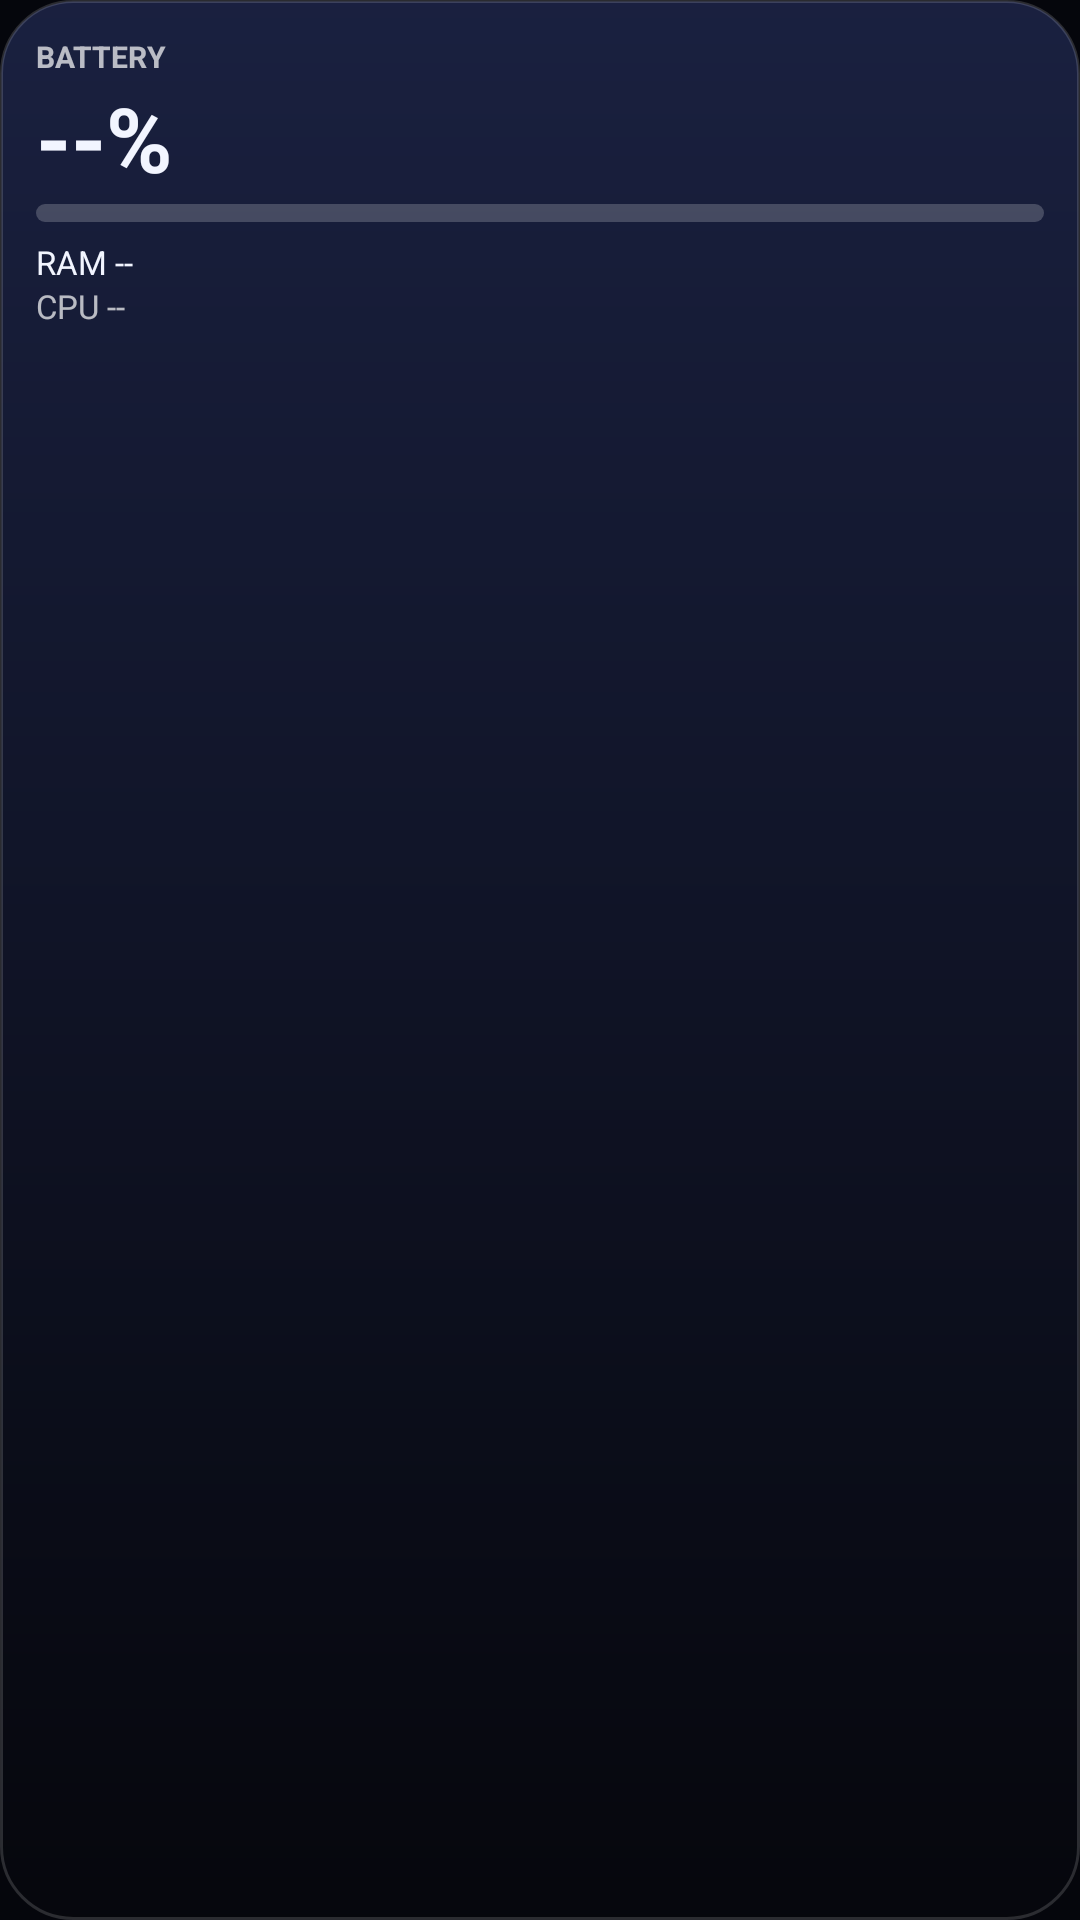

Layout XML and referenced resources for this Android screen:
<!-- AndroidManifest.xml: application theme Theme.PhoneStatus -->
<!-- res/layout/widget_small.xml -->
<?xml version="1.0" encoding="utf-8"?>
<LinearLayout xmlns:android="http://schemas.android.com/apk/res/android"
    android:id="@+id/w_root"
    android:layout_width="match_parent"
    android:layout_height="match_parent"
    android:background="@drawable/widget_bg"
    android:orientation="vertical"
    android:padding="12dp">

    <TextView
        android:layout_width="wrap_content"
        android:layout_height="wrap_content"
        android:text="BATTERY"
        android:textColor="@color/text_secondary"
        android:textSize="10sp"
        android:textStyle="bold" />

    <LinearLayout
        android:layout_width="match_parent"
        android:layout_height="wrap_content"
        android:gravity="center_vertical"
        android:orientation="horizontal">

        <TextView
            android:id="@+id/w_battery_pct"
            android:layout_width="wrap_content"
            android:layout_height="wrap_content"
            android:text="--%"
            android:textColor="@color/text_primary"
            android:textSize="30sp"
            android:textStyle="bold" />

        <TextView
            android:id="@+id/w_charging"
            android:layout_width="wrap_content"
            android:layout_height="wrap_content"
            android:text=" ⚡"
            android:textColor="@color/c_battery"
            android:textSize="18sp"
            android:visibility="gone" />
    </LinearLayout>

    <include
        layout="@layout/part_battery_bar"
        android:layout_width="match_parent"
        android:layout_height="6dp"
        android:layout_marginTop="2dp" />

    <TextView
        android:id="@+id/w_line1"
        android:layout_width="wrap_content"
        android:layout_height="wrap_content"
        android:layout_marginTop="6dp"
        android:text="RAM --"
        android:textColor="@color/text_primary"
        android:textSize="11sp" />

    <TextView
        android:id="@+id/w_line2"
        android:layout_width="wrap_content"
        android:layout_height="wrap_content"
        android:text="CPU --"
        android:textColor="@color/text_secondary"
        android:textSize="11sp" />
</LinearLayout>
<!-- res/layout/part_battery_bar.xml (included above) -->
<?xml version="1.0" encoding="utf-8"?>
<FrameLayout xmlns:android="http://schemas.android.com/apk/res/android"
    android:layout_width="match_parent"
    android:layout_height="6dp">

    <ProgressBar
        android:id="@+id/w_battery_bar"
        style="?android:attr/progressBarStyleHorizontal"
        android:layout_width="match_parent"
        android:layout_height="6dp"
        android:max="100"
        android:maxHeight="6dp"
        android:minHeight="6dp"
        android:progress="0"
        android:progressDrawable="@drawable/bar_battery" />

    <ProgressBar
        android:id="@+id/w_battery_bar_low"
        style="?android:attr/progressBarStyleHorizontal"
        android:layout_width="match_parent"
        android:layout_height="6dp"
        android:max="100"
        android:maxHeight="6dp"
        android:minHeight="6dp"
        android:progress="0"
        android:progressDrawable="@drawable/bar_low"
        android:visibility="gone" />
</FrameLayout>
<!-- resources referenced by this layout -->
<resources>
  <color name="c_battery">#FF3DF5A7</color>
  <color name="text_primary">#FFF2F5FF</color>
  <!-- drawable bar_battery (drawable) -->
  <?xml version="1.0" encoding="utf-8"?>
  <layer-list xmlns:android="http://schemas.android.com/apk/res/android">
      <item android:id="@android:id/background">
          <shape android:shape="rectangle">
              <corners android:radius="4dp" />
              <solid android:color="#33FFFFFF" />
          </shape>
      </item>
      <item android:id="@android:id/progress">
          <clip>
              <shape android:shape="rectangle">
                  <corners android:radius="4dp" />
                  <solid android:color="@color/c_battery" />
              </shape>
          </clip>
      </item>
  </layer-list>
  <!-- drawable bar_low (drawable) -->
  <?xml version="1.0" encoding="utf-8"?>
  <layer-list xmlns:android="http://schemas.android.com/apk/res/android">
      <item android:id="@android:id/background">
          <shape android:shape="rectangle">
              <corners android:radius="4dp" />
              <solid android:color="#33FFFFFF" />
          </shape>
      </item>
      <item android:id="@android:id/progress">
          <clip>
              <shape android:shape="rectangle">
                  <corners android:radius="4dp" />
                  <solid android:color="@color/c_low" />
              </shape>
          </clip>
      </item>
  </layer-list>
  <!-- drawable widget_bg (drawable) -->
  <?xml version="1.0" encoding="utf-8"?>
  <shape xmlns:android="http://schemas.android.com/apk/res/android"
      android:shape="rectangle">
      <gradient
          android:angle="270"
          android:endColor="#F205060C"
          android:startColor="#F21A2142" />
      <corners android:radius="24dp" />
      <stroke
          android:width="1dp"
          android:color="#26FFFFFF" />
  </shape>
  <style name="Theme.PhoneStatus" parent="android:Theme.Material.NoActionBar">
          <item name="android:windowBackground">@color/bg</item>
          <item name="android:statusBarColor">@android:color/transparent</item>
          <item name="android:navigationBarColor">@android:color/transparent</item>
      </style>
  <color name="bg">#FF05060C</color>
</resources>
